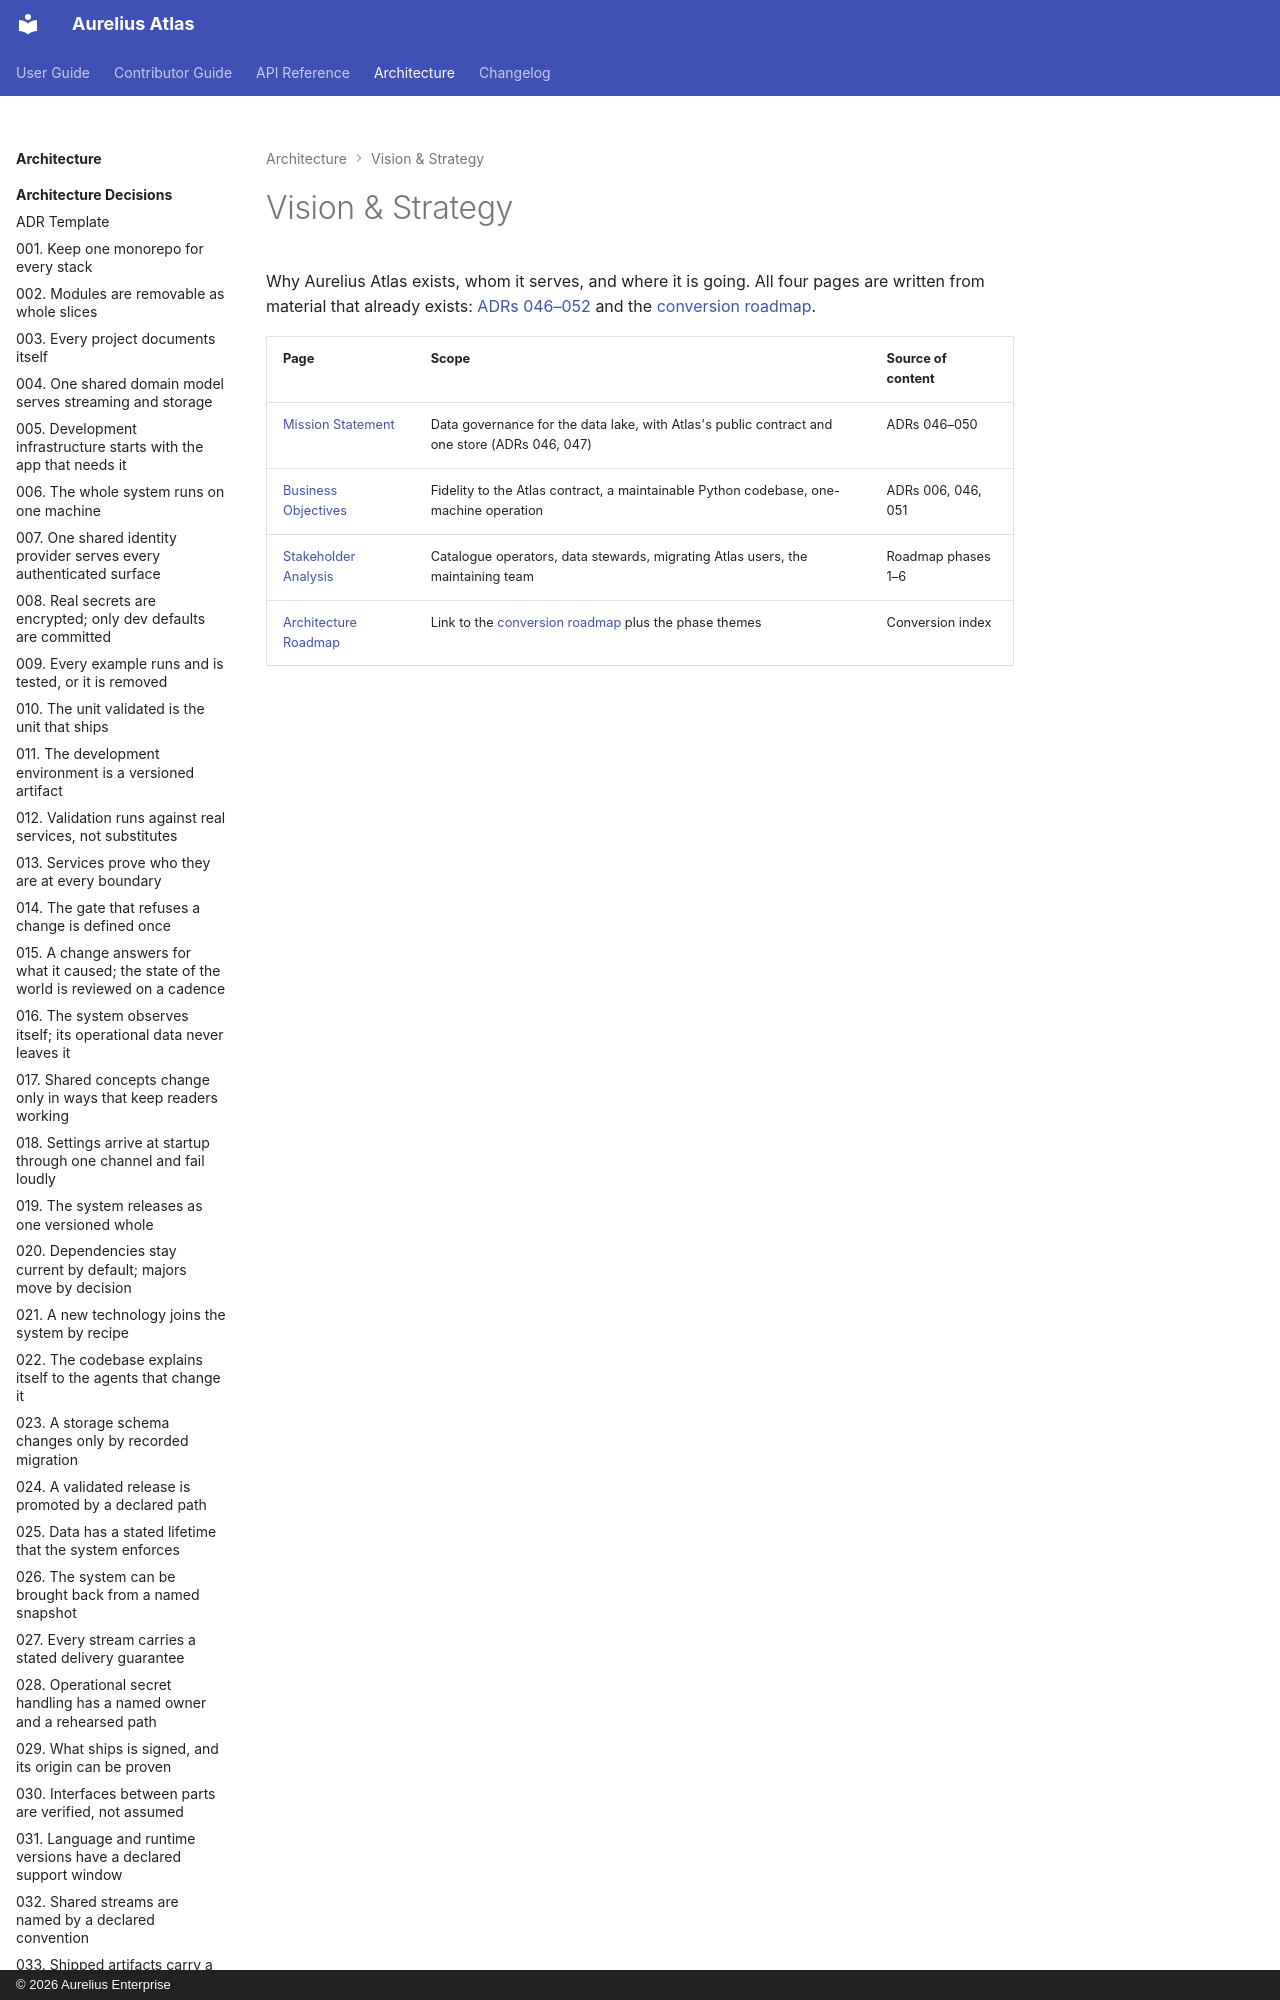

repository: aureliusenterprise/aurelius-atlas · page: architecture/vision-and-strategy/index.html · generator: mkdocs · copyright: © 2026 Aurelius Enterprise

# Vision & Strategy

Why Aurelius Atlas exists, whom it serves, and where it is going. All four pages are written
from material that already exists: [ADRs 046–052](../adr/index.md) and the
[conversion roadmap](../conversion/index.md).
